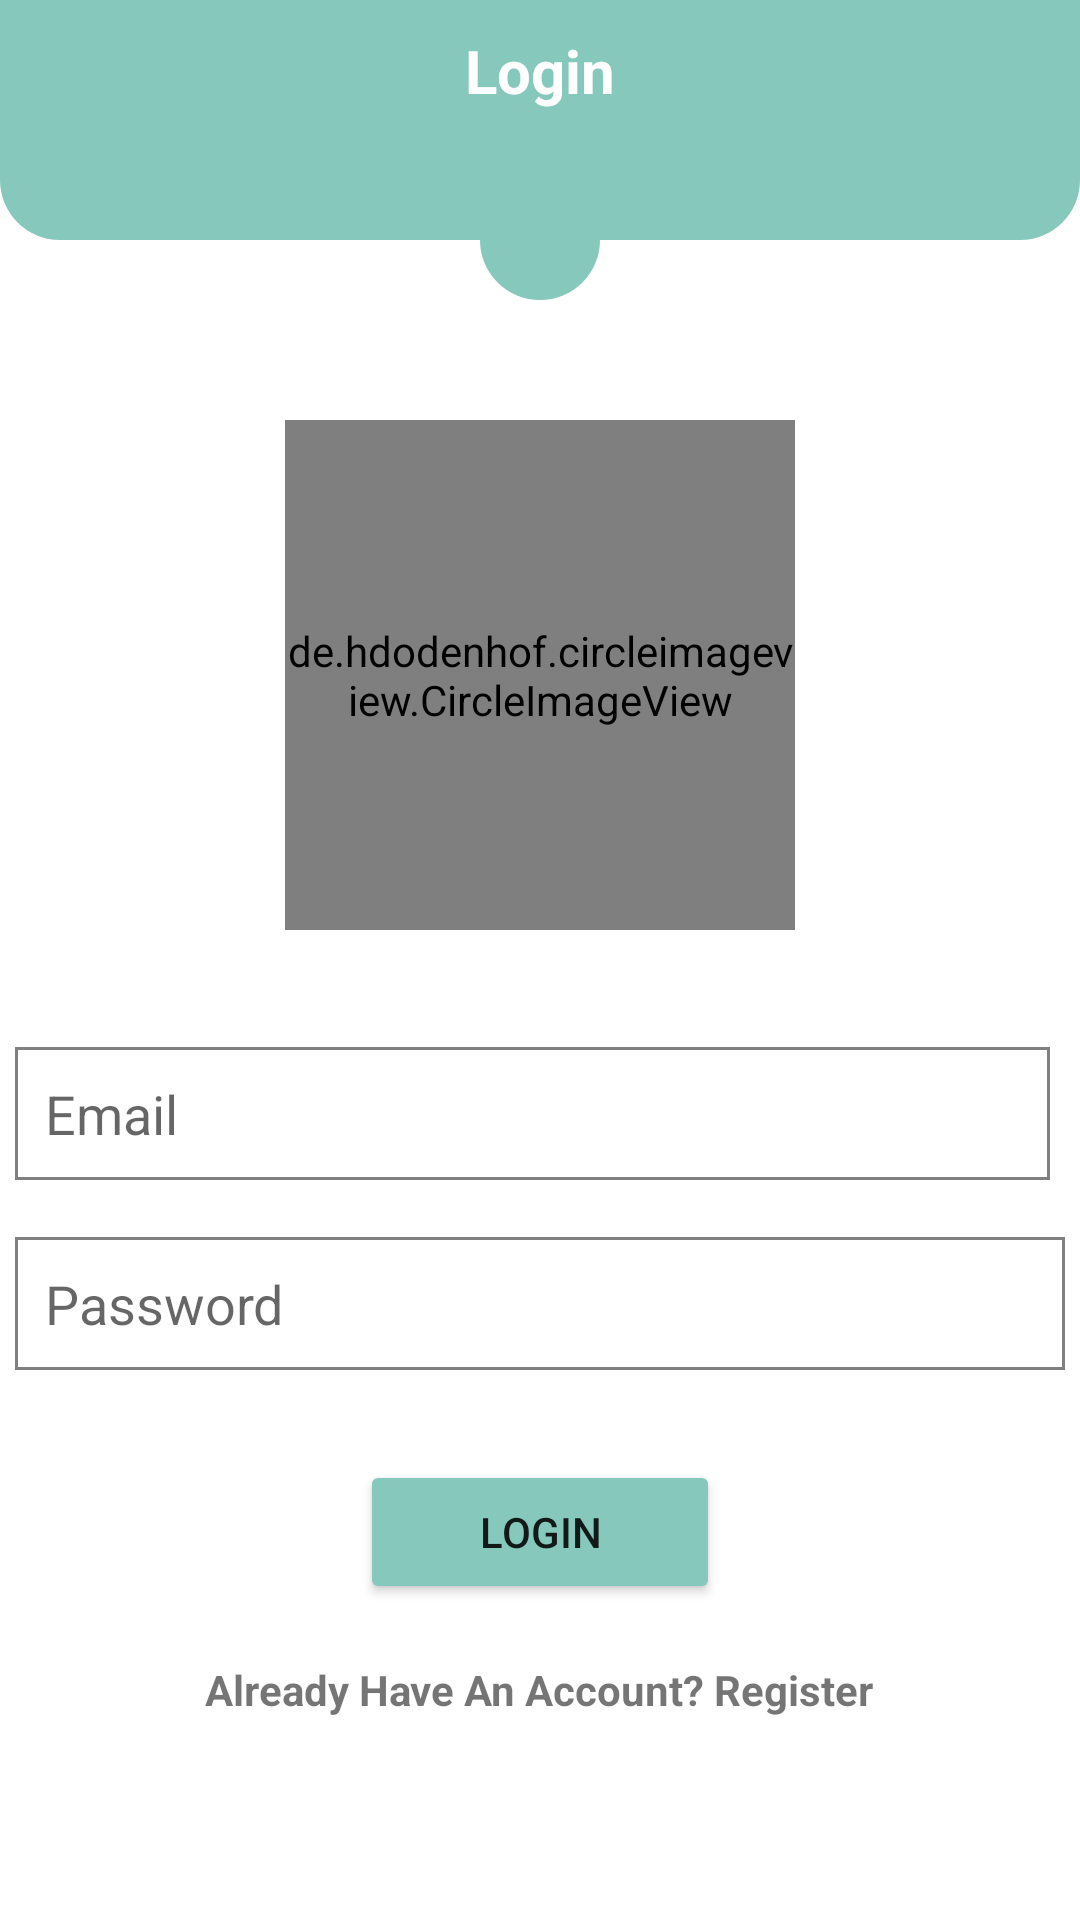

This screen was rendered from an Android layout file. Write that file and the resources it references.
<!-- AndroidManifest.xml: application theme AppTheme.NoActionBar -->
<!-- res/layout/activity_main.xml -->
<?xml version="1.0" encoding="utf-8"?>
<RelativeLayout xmlns:android="http://schemas.android.com/apk/res/android"
    xmlns:app="http://schemas.android.com/apk/res-auto"
    xmlns:tools="http://schemas.android.com/tools"
    android:layout_width="match_parent"
    android:layout_height="match_parent"
    android:background="@color/white"
    tools:context=".MainActivity">

    //toolbar

    <RelativeLayout
        android:layout_width="match_parent"
        android:layout_height="80dp"
        android:background="@drawable/shape_rec01"
        android:padding="10dp">

        <TextView
            android:layout_width="wrap_content"
            android:layout_height="wrap_content"
            android:layout_centerHorizontal="true"
            android:text="Login"
            android:textColor="@color/white"
            android:textSize="20sp"
            android:textStyle="bold" />

    </RelativeLayout>

    <ImageView
        android:id="@+id/iconImg"
        android:layout_width="40dp"
        android:layout_height="40dp"
        android:layout_centerHorizontal="true"
        android:layout_marginTop="60dp"
        android:layout_marginBottom="40dp"
        android:background="@drawable/shape_rec01"
        android:padding="5dp"
        android:src="@drawable/ic_pass" />

    <de.hdodenhof.circleimageview.CircleImageView
        android:layout_width="170dp"
        android:layout_height="170dp"
        android:layout_below="@+id/iconImg"
        android:layout_centerHorizontal="true"
        android:src="@drawable/logo" />

    <EditText
        android:id="@+id/edtEmail"
        android:layout_width="match_parent"
        android:layout_height="wrap_content"
        android:layout_below="@+id/iconImg"
        android:layout_marginStart="5dp"
        android:layout_marginTop="209dp"
        android:layout_marginEnd="10dp"
        android:layout_marginBottom="5dp"
        android:background="@drawable/shape_rec02"
        android:drawableStart="@drawable/ic_email"
        android:drawablePadding="5dp"
        android:hint="Email"
        android:inputType="textEmailAddress"
        android:padding="10dp" />

    <EditText
        android:id="@+id/edtPassword"
        android:layout_width="match_parent"
        android:layout_height="wrap_content"
        android:layout_below="@+id/edtEmail"
        android:layout_marginStart="5dp"
        android:layout_marginTop="14dp"
        android:layout_marginEnd="5dp"
        android:layout_marginBottom="5dp"
        android:background="@drawable/shape_rec02"
        android:drawableStart="@drawable/ic_pass"
        android:drawablePadding="5dp"
        android:hint="Password"
        android:inputType="textPassword"
        android:padding="10dp" />

    <Button
        android:id="@+id/btnLogin"
        android:layout_width="wrap_content"
        android:layout_height="wrap_content"
        android:layout_below="@id/edtPassword"
        android:layout_centerHorizontal="true"
        android:layout_marginTop="25dp"
        android:backgroundTint="@color/green"
        android:minWidth="120dp"
        android:onClick="login"
        android:text="LOGIN" />

    <TextView
        android:layout_centerHorizontal="true"
        android:layout_width="wrap_content"
        android:layout_height="wrap_content"
        android:layout_below="@+id/btnLogin"
        android:layout_marginTop="19dp"
        android:onClick="toRegister"
        android:text="Already Have An Account? Register"
        android:textStyle="bold"/>
</RelativeLayout>
<!-- resources referenced by this layout -->
<resources>
  <color name="green">#86C8BC</color>
  <color name="white">#FFFFFFFF</color>
  <!-- drawable logo: png bitmap (drawable, 68432 bytes) -->
  <!-- drawable shape_rec01 (drawable) -->
  <?xml version="1.0" encoding="utf-8"?>
  <shape xmlns:android="http://schemas.android.com/apk/res/android"
      android:shape="rectangle">
  
      <solid android:color="@color/green" />
  
      <corners android:bottomLeftRadius="20dp"
          android:bottomRightRadius="20dp"/>
  </shape>
  <!-- drawable shape_rec02 (drawable) -->
  <?xml version="1.0" encoding="utf-8"?>
  <shape xmlns:android="http://schemas.android.com/apk/res/android"
      android:shape="rectangle">
  
      <solid android:color="@color/white" />
      <stroke android:width="1dp"
          android:color="@color/gray" />
  
  </shape>
  <style name="AppTheme.NoActionBar">
          <item name="windowActionBar">false</item>
          <item name="windowNoTitle">true</item>
      </style>
  <color name="gray">#FF808080</color>
</resources>
